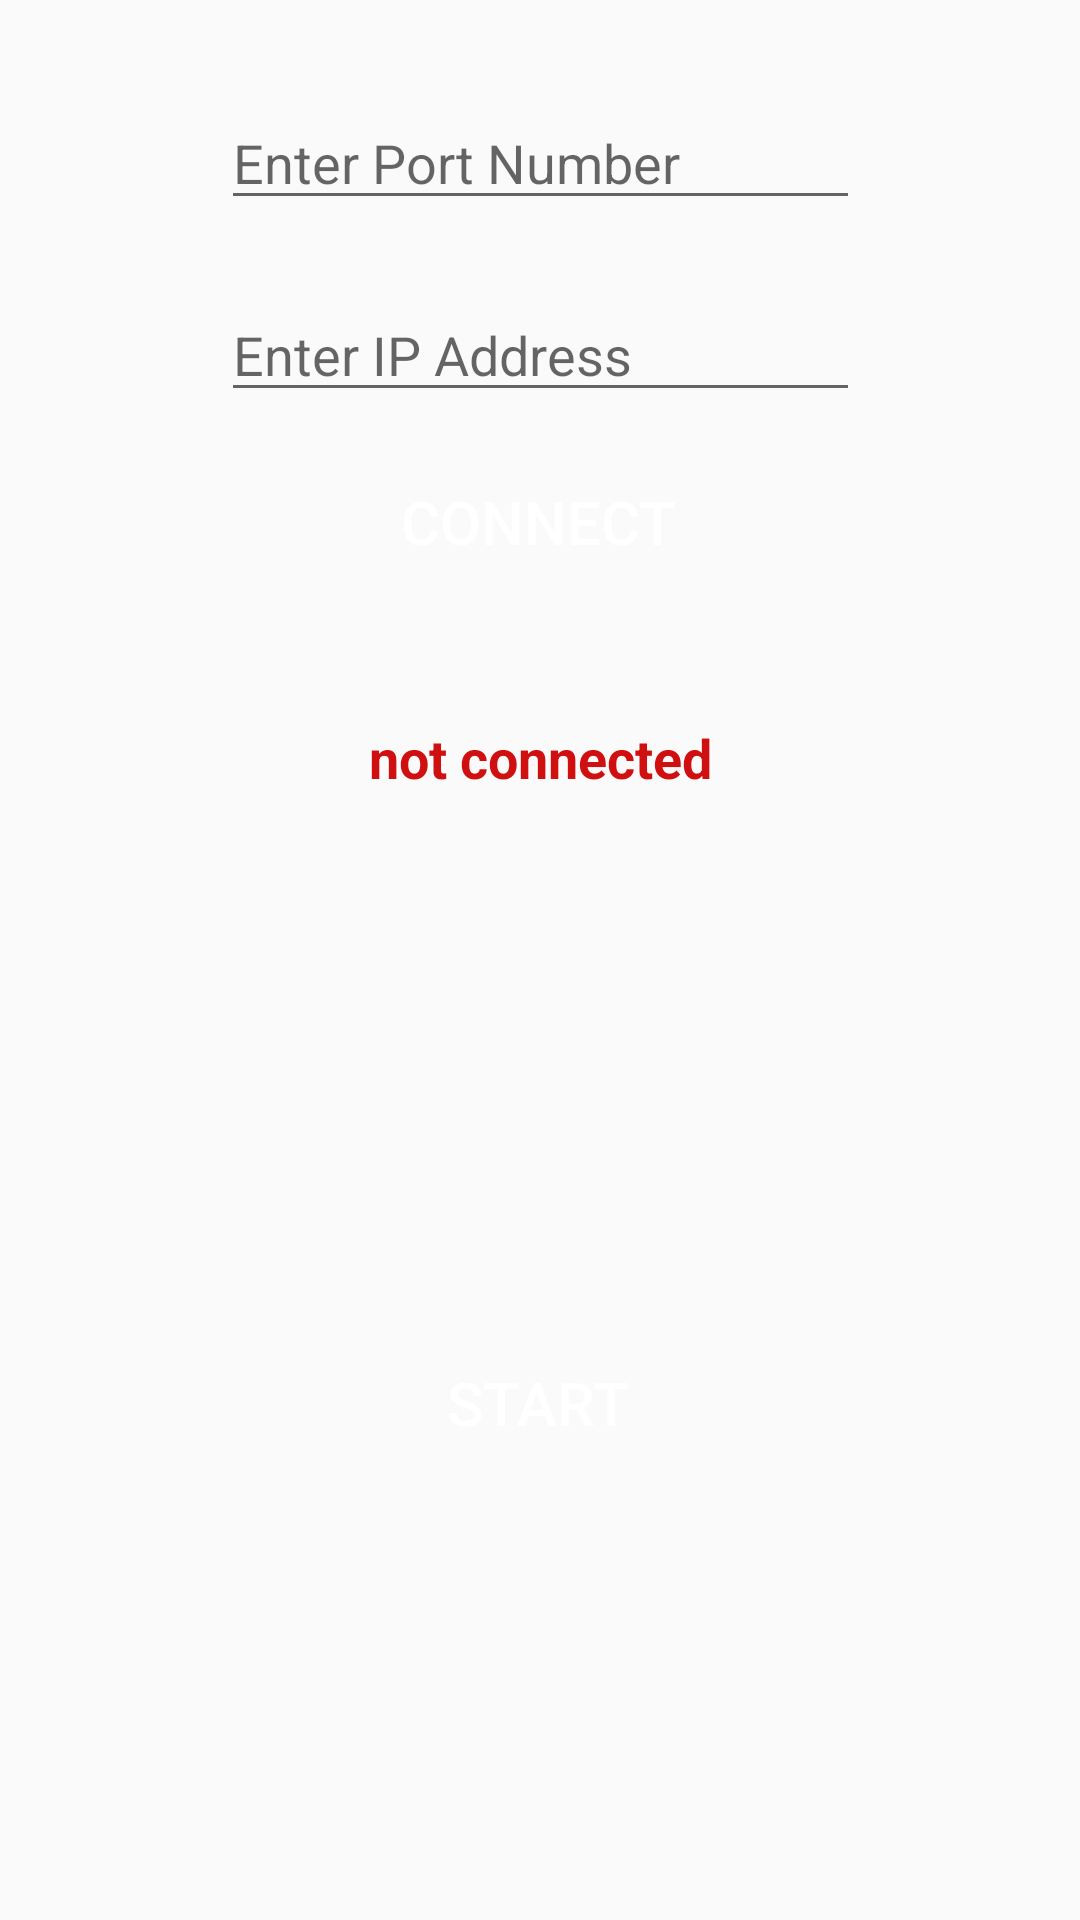

Produce the Android XML layout that renders to this screen, including the resource entries it uses.
<!-- AndroidManifest.xml: application theme AppTheme -->
<!-- res/layout/activity_main.xml -->
<?xml version="1.0" encoding="utf-8"?>
<androidx.constraintlayout.widget.ConstraintLayout xmlns:android="http://schemas.android.com/apk/res/android"
    xmlns:app="http://schemas.android.com/apk/res-auto"
    xmlns:tools="http://schemas.android.com/tools"
    android:layout_width="match_parent"
    android:layout_height="match_parent"

    tools:context=".MainActivity">


    <EditText
        android:id="@+id/editText_ip"
        android:layout_width="213dp"
        android:layout_height="wrap_content"
        android:layout_marginTop="96dp"
        android:ems="10"
        android:hint="@string/hint_ip"
        android:inputType="textPersonName"
        app:layout_constraintEnd_toEndOf="parent"
        app:layout_constraintStart_toStartOf="parent"
        app:layout_constraintTop_toTopOf="parent" />

    <EditText
        android:id="@+id/editText_port"
        android:layout_width="213dp"
        android:layout_height="wrap_content"
        android:layout_marginTop="32dp"
        android:ems="10"
        android:hint="@string/hint_port"
        android:inputType="textPersonName"
        app:layout_constraintEnd_toEndOf="parent"
        app:layout_constraintStart_toStartOf="parent"
        app:layout_constraintTop_toTopOf="parent" />

    <Button
        android:id="@+id/button_connect"
        android:layout_width="182dp"
        android:layout_height="73dp"
        android:layout_marginTop="30dp"
        android:layout_marginBottom="396dp"
        android:background="@drawable/custom_button"
        android:text="@string/connect_button"
        android:textColor="@color/colorWhite"
        android:textSize="20dp"
        app:layout_constraintBottom_toBottomOf="parent"
        app:layout_constraintEnd_toEndOf="parent"
        app:layout_constraintHorizontal_bias="0.497"
        app:layout_constraintStart_toStartOf="parent"
        app:layout_constraintTop_toBottomOf="@+id/editText_port" />

    <Button
        android:id="@+id/button_start"
        android:layout_width="182dp"
        android:layout_height="73dp"
        android:layout_marginBottom="136dp"
        android:background="@drawable/custom_button"
        android:text="@string/start_button"
        android:textSize="20dp"
        android:textColor="@color/colorWhite"
        app:layout_constraintBottom_toBottomOf="parent"
        app:layout_constraintEnd_toEndOf="parent"
        app:layout_constraintHorizontal_bias="0.497"
        app:layout_constraintStart_toStartOf="parent" />

    <TextView
        android:id="@+id/text_connection_status"
        android:layout_width="wrap_content"
        android:layout_height="wrap_content"
        android:layout_marginTop="30dp"
        android:text="@string/not_connected"
        android:textColor="@color/colorRed"
        android:textSize="18dp"
        android:textStyle="bold"
        app:layout_constraintEnd_toEndOf="parent"
        app:layout_constraintStart_toStartOf="parent"
        app:layout_constraintTop_toBottomOf="@+id/button_connect" />
</androidx.constraintlayout.widget.ConstraintLayout>
<!-- resources referenced by this layout -->
<resources>
  <color name="colorRed">#D01010</color>
  <color name="colorWhite">#FFFFFF</color>
  <string name="connect_button">Connect</string>
  <string name="hint_ip">Enter IP Address</string>
  <string name="hint_port">Enter Port Number</string>
  <string name="not_connected">not connected</string>
  <string name="start_button">Start</string>
  <style name="AppTheme" parent="Theme.AppCompat.Light.DarkActionBar">
          
          <item name="colorPrimary">@color/colorBlue</item>
          <item name="colorPrimaryDark">@color/colorBlueDark</item>
          <item name="colorAccent">@color/colorAccent</item>
      </style>
  <color name="colorBlue">#194C80</color>
  <color name="colorBlueDark">#1F4062</color>
  <color name="colorAccent">#D81B60</color>
</resources>
